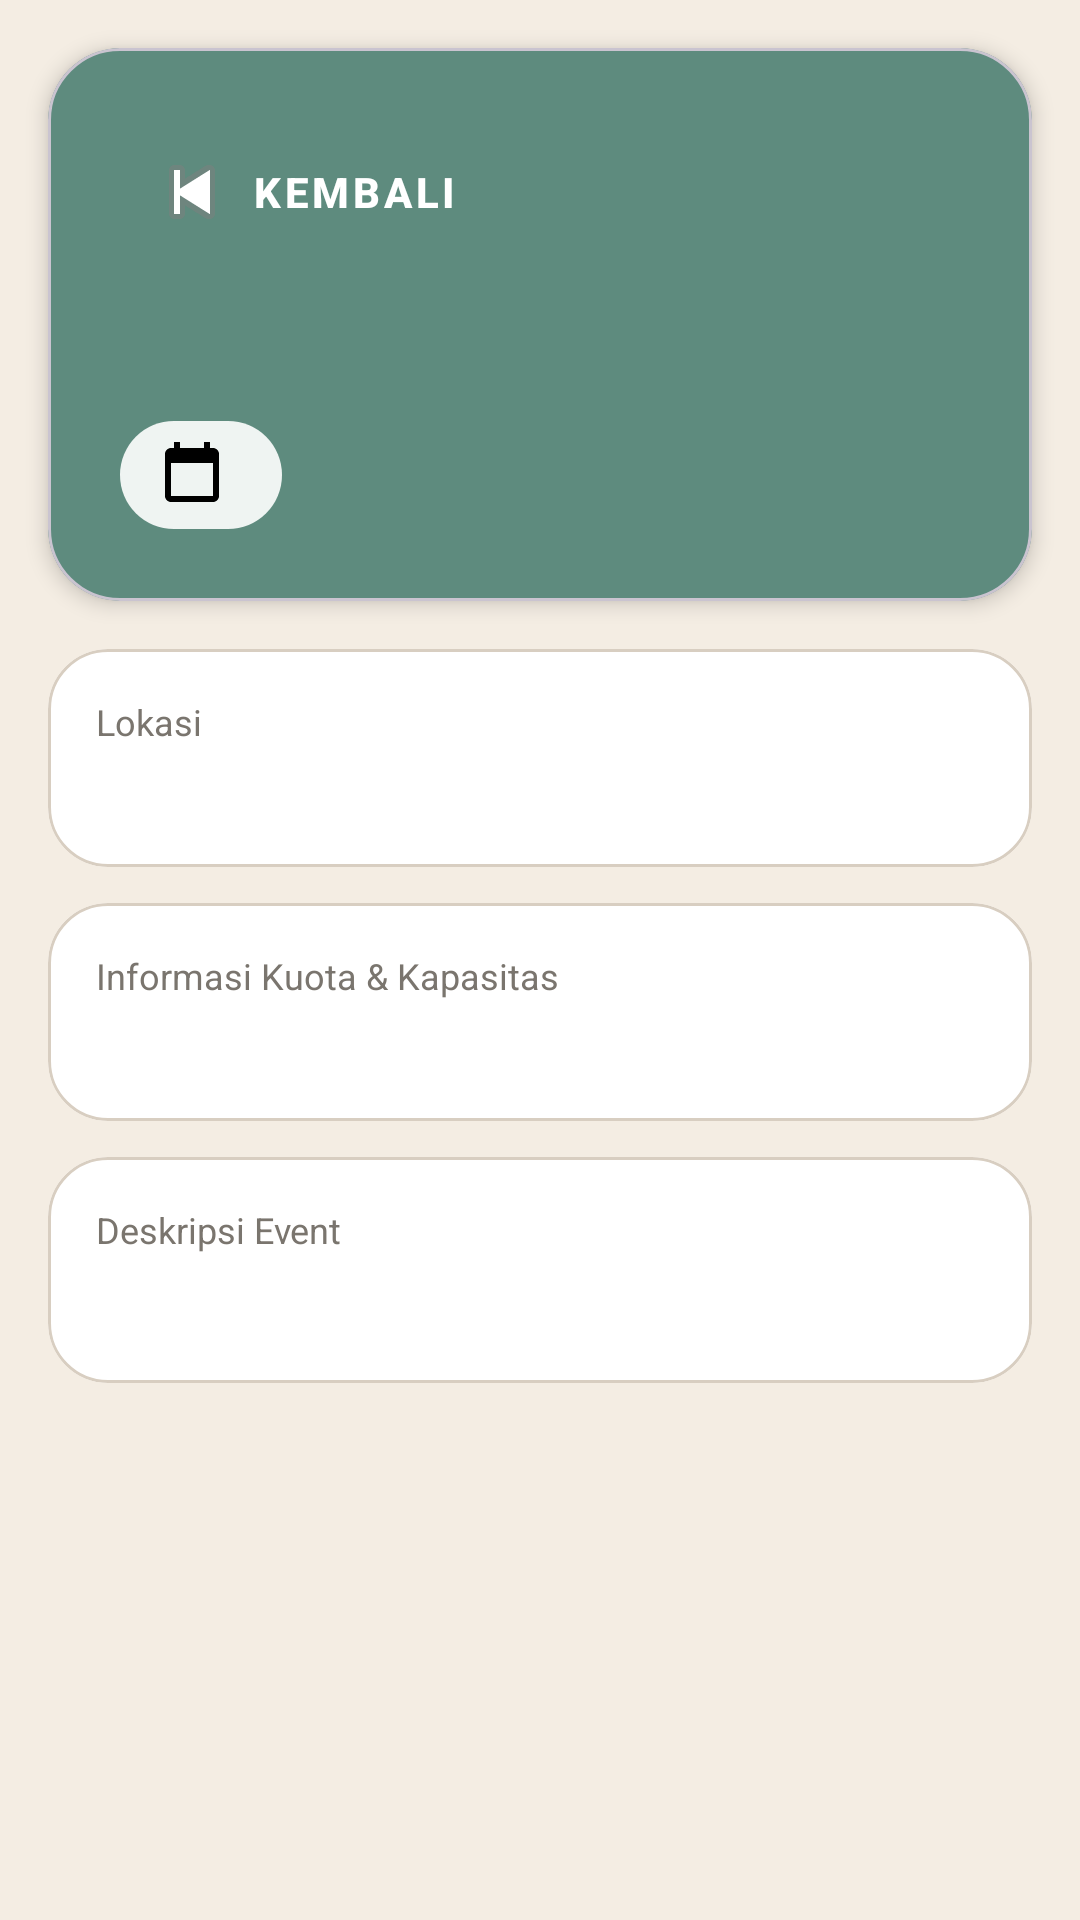

This screen was rendered from an Android layout file. Write that file and the resources it references.
<!-- AndroidManifest.xml: application theme Theme.CareMate -->
<!-- res/layout/fragment_event_detail.xml -->
<?xml version='1.0' encoding='utf-8'?>
<androidx.constraintlayout.widget.ConstraintLayout xmlns:android="http://schemas.android.com/apk/res/android" xmlns:app="http://schemas.android.com/apk/res-auto" xmlns:tools="http://schemas.android.com/tools" android:layout_width="match_parent" android:layout_height="match_parent" android:background="@color/caremate_tertiary" tools:context=".ui.community.EventDetailFragment">

    
    <com.google.android.material.card.MaterialCardView android:id="@+id/cardDetailHeader" android:layout_width="0dp" android:layout_height="wrap_content" android:layout_margin="16dp" app:cardBackgroundColor="@color/caremate_primary" app:cardCornerRadius="24dp" app:cardElevation="4dp" app:contentPadding="24dp" app:layout_constraintEnd_toEndOf="parent" app:layout_constraintStart_toStartOf="parent" app:layout_constraintTop_toTopOf="parent">

        <LinearLayout android:layout_width="match_parent" android:layout_height="wrap_content" android:orientation="vertical">

            
            <Button android:id="@+id/btnDetailBack" style="@style/Widget.MaterialComponents.Button.TextButton" android:layout_width="wrap_content" android:layout_height="wrap_content" android:layout_marginBottom="8dp" android:drawableStart="@android:drawable/ic_media_previous" android:drawablePadding="4dp" android:text="@string/community_back" android:textColor="@android:color/white" android:textStyle="bold" />

            
            <TextView android:id="@+id/tvDetailTitle" android:layout_width="match_parent" android:layout_height="wrap_content" android:textColor="@android:color/white" android:textSize="24sp" android:textStyle="bold" tools:text="@string/txt_fragment_event_detail_128" />

            
            <TextView android:id="@+id/tvDetailDate" android:layout_width="wrap_content" android:layout_height="wrap_content" android:layout_marginTop="12dp" android:background="@drawable/bg_badge_white" android:drawableStart="@drawable/ic_calendar" android:drawablePadding="6dp" android:paddingHorizontal="12dp" android:paddingVertical="6dp" android:textColor="#1E463C" android:textSize="13sp" android:textStyle="bold" tools:text="@string/txt_fragment_event_detail_129" />
        </LinearLayout>
    </com.google.android.material.card.MaterialCardView>

    
    <ScrollView android:layout_width="0dp" android:layout_height="0dp" android:layout_marginTop="0dp" app:layout_constraintBottom_toBottomOf="parent" app:layout_constraintEnd_toEndOf="parent" app:layout_constraintStart_toStartOf="parent" app:layout_constraintTop_toBottomOf="@id/cardDetailHeader">

        <LinearLayout android:layout_width="match_parent" android:layout_height="wrap_content" android:orientation="vertical" android:padding="16dp">

            
            <com.google.android.material.card.MaterialCardView android:id="@+id/cardDetailPoster" android:layout_width="match_parent" android:layout_height="220dp" android:layout_marginBottom="12dp" android:visibility="gone" app:cardBackgroundColor="@color/white" app:cardCornerRadius="20dp" app:cardElevation="0dp" app:strokeColor="@color/caremate_outline" app:strokeWidth="1dp" tools:visibility="visible">

                <com.google.android.material.imageview.ShapeableImageView android:id="@+id/ivDetailEventPoster" android:layout_width="match_parent" android:layout_height="match_parent" android:scaleType="centerCrop" android:contentDescription="Poster Detail Event" tools:src="@tools:sample/backgrounds/scenic" />
            </com.google.android.material.card.MaterialCardView>

            
            <com.google.android.material.card.MaterialCardView android:id="@+id/cardDetailLocation" android:layout_width="match_parent" android:layout_height="wrap_content" android:layout_marginBottom="12dp" app:cardBackgroundColor="@color/white" app:cardCornerRadius="20dp" app:cardElevation="0dp" app:contentPadding="16dp" app:strokeColor="@color/caremate_outline" app:strokeWidth="1dp">

                <LinearLayout android:layout_width="match_parent" android:layout_height="wrap_content" android:orientation="vertical">

                    <TextView android:layout_width="wrap_content" android:layout_height="wrap_content" android:text="@string/community_detail_location_label" android:textColor="@color/caremate_muted" android:textSize="12sp" />

                    <TextView android:id="@+id/tvDetailLocation" android:layout_width="match_parent" android:layout_height="wrap_content" android:layout_marginTop="4dp" android:textColor="@color/caremate_neutral" android:textSize="15sp" android:textStyle="bold" tools:text="@string/txt_fragment_event_detail_130" />
                </LinearLayout>
            </com.google.android.material.card.MaterialCardView>

            
            <com.google.android.material.card.MaterialCardView android:id="@+id/cardDetailOrganizer" android:layout_width="match_parent" android:layout_height="wrap_content" android:layout_marginBottom="12dp" app:cardBackgroundColor="@color/white" app:cardCornerRadius="20dp" app:cardElevation="0dp" app:contentPadding="16dp" app:strokeColor="@color/caremate_outline" app:strokeWidth="1dp">

                <LinearLayout android:layout_width="match_parent" android:layout_height="wrap_content" android:orientation="vertical">

                    <TextView android:layout_width="wrap_content" android:layout_height="wrap_content" android:text="@string/txt_fragment_event_detail_131" android:textColor="@color/caremate_muted" android:textSize="12sp" />

                    <TextView android:id="@+id/tvDetailOrganizer" android:layout_width="match_parent" android:layout_height="wrap_content" android:layout_marginTop="4dp" android:textColor="@color/caremate_neutral" android:textSize="15sp" android:textStyle="bold" tools:text="@string/txt_fragment_event_detail_132" />
                </LinearLayout>
            </com.google.android.material.card.MaterialCardView>

            
            <com.google.android.material.card.MaterialCardView android:id="@+id/cardDetailDescription" android:layout_width="match_parent" android:layout_height="wrap_content" app:cardBackgroundColor="@color/white" app:cardCornerRadius="20dp" app:cardElevation="0dp" app:contentPadding="16dp" app:strokeColor="@color/caremate_outline" app:strokeWidth="1dp">

                <LinearLayout android:layout_width="match_parent" android:layout_height="wrap_content" android:orientation="vertical">

                    <TextView android:layout_width="wrap_content" android:layout_height="wrap_content" android:text="@string/community_detail_description_label" android:textColor="@color/caremate_muted" android:textSize="12sp" />

                    <TextView android:id="@+id/tvDetailDescription" android:layout_width="match_parent" android:layout_height="wrap_content" android:layout_marginTop="8dp" android:lineSpacingExtra="4dp" android:textColor="@color/caremate_neutral" android:textSize="14sp" tools:text="@string/txt_fragment_event_detail_133" />
                </LinearLayout>
            </com.google.android.material.card.MaterialCardView>

        </LinearLayout>
    </ScrollView>

</androidx.constraintlayout.widget.ConstraintLayout>
<!-- resources referenced by this layout -->
<resources>
  <color name="caremate_muted">#7A756E</color>
  <color name="caremate_neutral">#4A4D4C</color>
  <color name="caremate_outline">#D8CEC1</color>
  <color name="caremate_primary">#5E8B7E</color>
  <color name="caremate_tertiary">#F4EDE3</color>
  <color name="white">#FFFFFFFF</color>
  <!-- drawable bg_badge_white (drawable) -->
  <?xml version="1.0" encoding="utf-8"?>
  <shape xmlns:android="http://schemas.android.com/apk/res/android">
      <solid android:color="#E6FFFFFF" />
      <corners android:radius="20dp" />
  </shape>
  <!-- drawable ic_calendar (drawable) -->
  <vector xmlns:android="http://schemas.android.com/apk/res/android"
      android:width="24dp"
      android:height="24dp"
      android:viewportWidth="24"
      android:viewportHeight="24">
      <path
          android:fillColor="#FF000000"
          android:pathData="M19,3h-1V1h-2v2H8V1H6v2H5C3.89,3 3,3.9 3,5v14c0,1.1 0.89,2 2,2h14c1.1,0 2,-0.9 2,-2V5c0,-1.1 -0.9,-2 -2,-2zm0,16H5V8h14v11z"/>
  </vector>
  <string name="community_back">Kembali</string>
  <string name="community_detail_description_label">Deskripsi Event</string>
  <string name="community_detail_location_label">Lokasi</string>
  <string name="txt_fragment_event_detail_128">Seminar Kesehatan Lansia 2025</string>
  <string name="txt_fragment_event_detail_129">20 Juni 2025 • 08:00 WIB</string>
  <string name="txt_fragment_event_detail_130">Gedung Serbaguna, Jakarta</string>
  <string name="txt_fragment_event_detail_131">Informasi Kuota &amp; Kapasitas</string>
  <string name="txt_fragment_event_detail_132">Yayasan Peduli Lansia</string>
  <string name="txt_fragment_event_detail_133">Seminar ini membahas cara merawat lansia dengan baik, strategi manajemen obat, dan pentingnya dukungan keluarga dalam proses perawatan.</string>
  <style name="Theme.CareMate" parent="Base.Theme.CareMate" />
  <style name="Base.Theme.CareMate" parent="Theme.Material3.DayNight.NoActionBar">
          <item name="colorPrimary">@color/caremate_primary</item>
          <item name="colorSecondary">@color/caremate_secondary</item>
          <item name="colorTertiary">@color/caremate_tertiary</item>
          <item name="colorSurface">@color/caremate_surface</item>
          <item name="colorOnSurface">@color/caremate_neutral</item>
          <item name="colorOutline">@color/caremate_outline</item>
          <item name="android:statusBarColor">@android:color/transparent</item>
      </style>
  <color name="caremate_secondary">#7DA0B1</color>
  <color name="caremate_surface">#FFFDF9</color>
</resources>
